Run: headless pygame with SDL's dummy video driver; simulated clock (each Clock.tick advances the game by its frame time, no real sleeping); random seed 0; keys injected as events and as key.get_pressed() state; no mouse input.
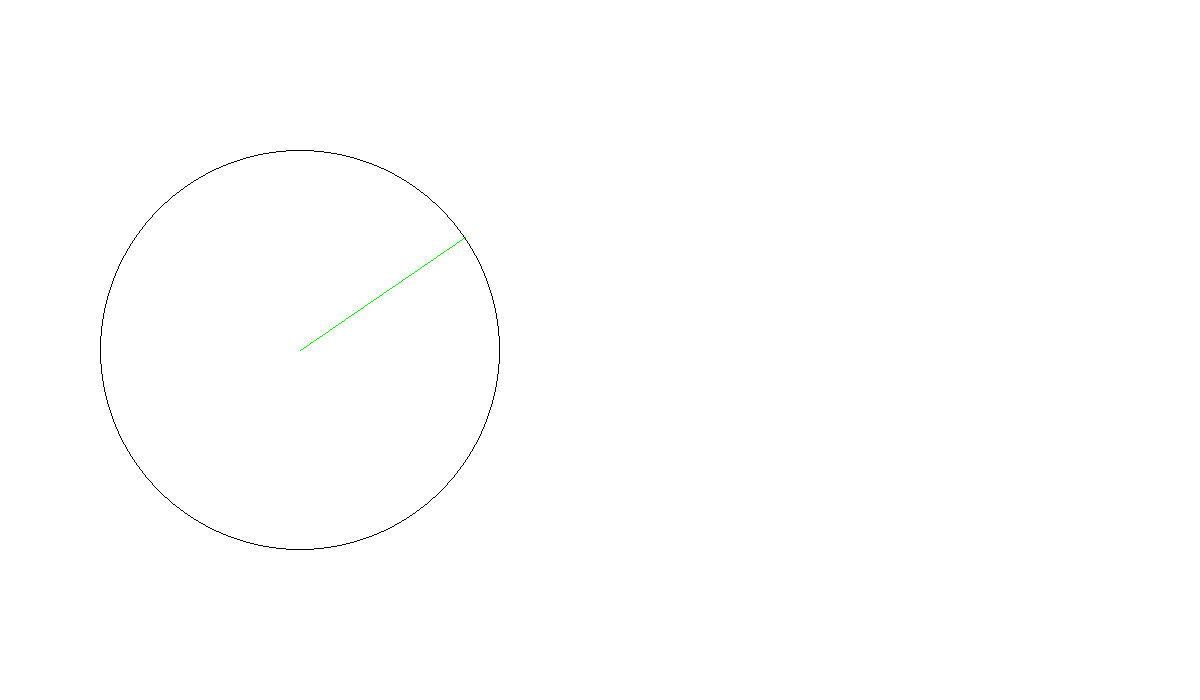
Frame 1 of 4 · flips 1–60 · no input
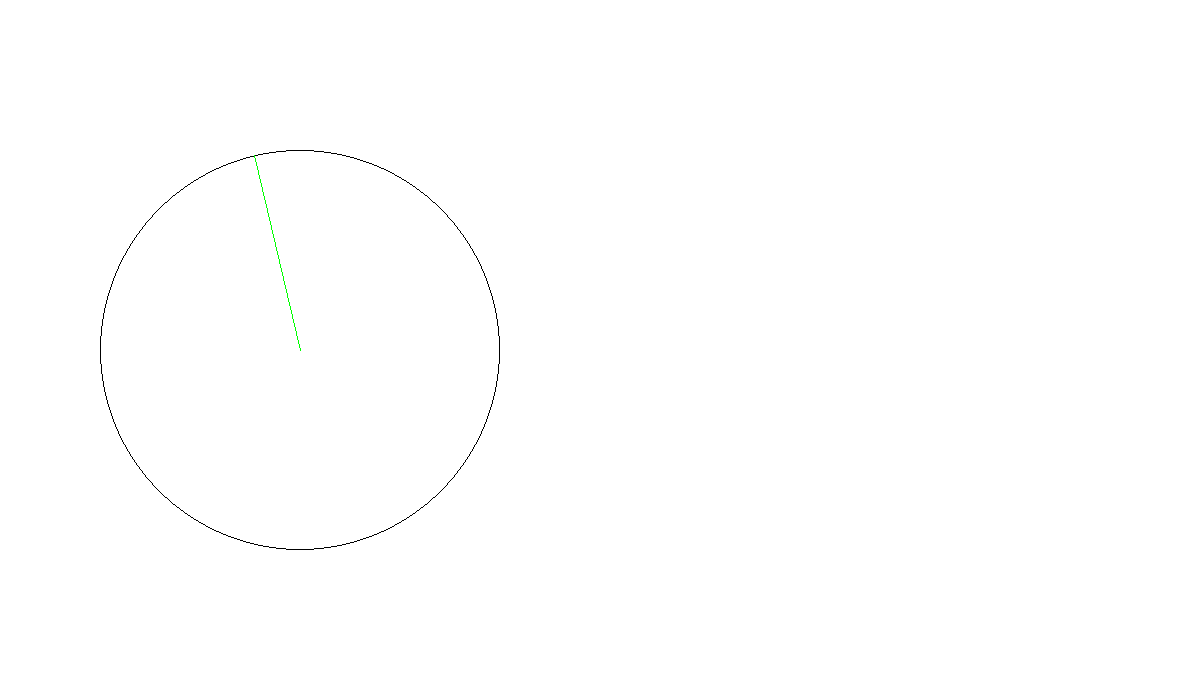
Frame 2 of 4 · flips 61–180 · tapped SPACE, RETURN · held RIGHT (→), D
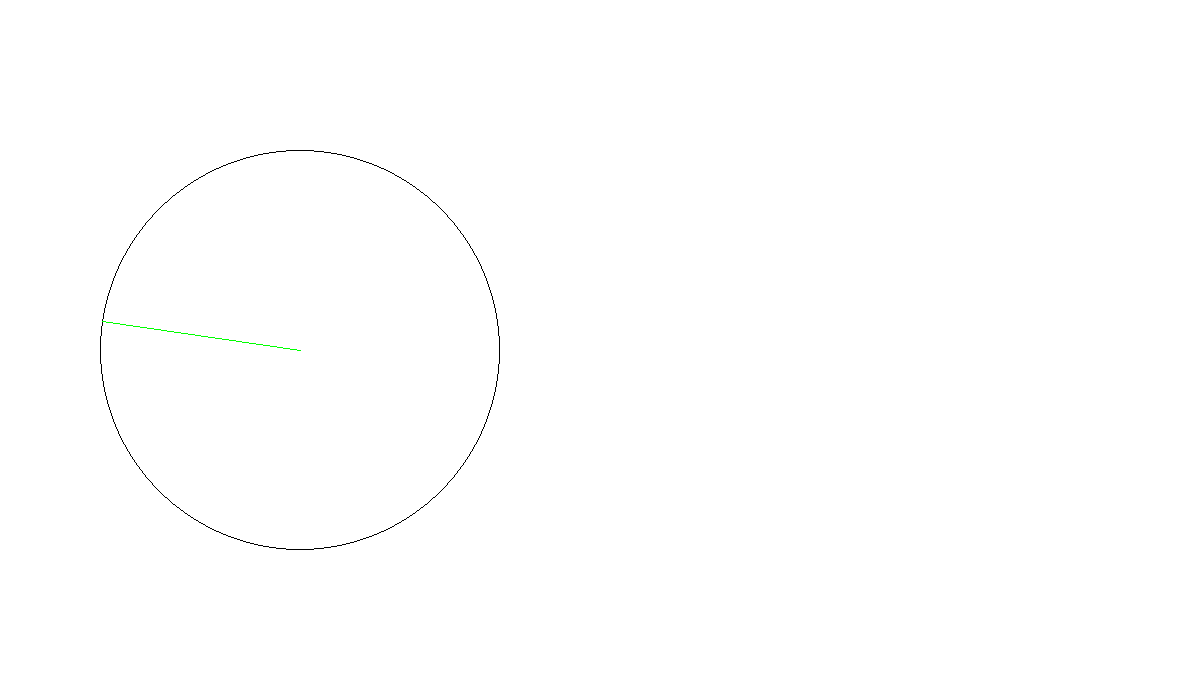
Frame 3 of 4 · flips 181–300 · held DOWN (↓), S
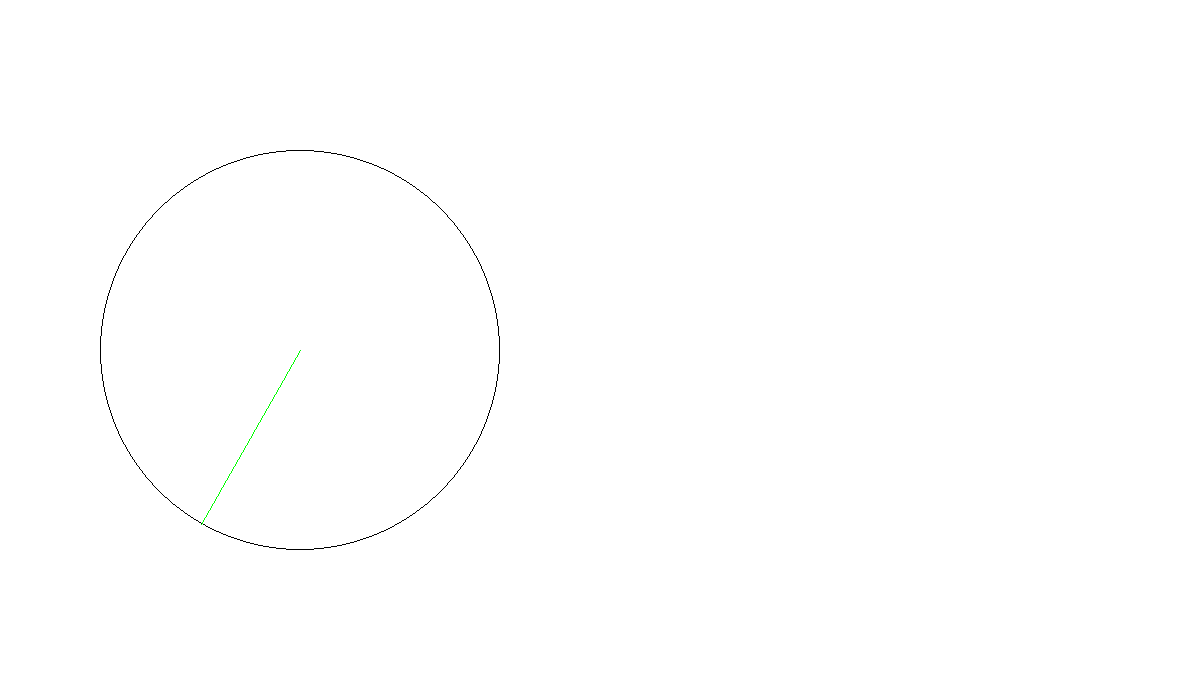
Frame 4 of 4 · flips 301–420 · held LEFT (←), A, UP (↑), W

The pygame program that drew these frames:


import pygame
import math

# CONSTANTS
SCREEN_WIDTH = 1200
SCREEN_HEIGHT = 700
circX = int(SCREEN_WIDTH / 4)
circY = int(SCREEN_HEIGHT / 2)
rad = 200

BLACK = (0, 0, 0)
WHITE = (255, 255, 255)
GREY = (100, 100, 100)
RED = (255, 0, 0)
GREEN = (0, 255, 0)
BLUE = (0, 0, 255)

# init pygame
pygame.init()
size = (SCREEN_WIDTH, SCREEN_HEIGHT)
screen = pygame.display.set_mode(size)
pygame.display.set_caption("Fourier Viz - a rad skillz joint")
FONT = pygame.font.SysFont('Courier New', 10)

# Used to manage how fast the screen updates
clock = pygame.time.Clock()

time = 0.00
timeStep = 0.01

# Main Loop
run = True

while run:
    for event in pygame.event.get():
        if event.type == pygame.QUIT:
            run = False

    # --- Game logic should go here
    time += timeStep
    x = rad * math.cos(time)
    y = -1 * rad * math.sin(time)


    # --- Screen-clearing code goes here
    screen.fill(WHITE)

    # --- Drawing code should go here
    pygame.draw.circle(screen, BLACK, [circX, circY], rad, 1)
    pygame.draw.line(screen, GREEN, [circX, circY], [circX + x, circY + y])


    # --- Go ahead and update the screen with what we've drawn.
    pygame.display.flip()

    # --- Limit to 60 frames per second
    clock.tick(120)

# Close the window and quit.
pygame.quit()
